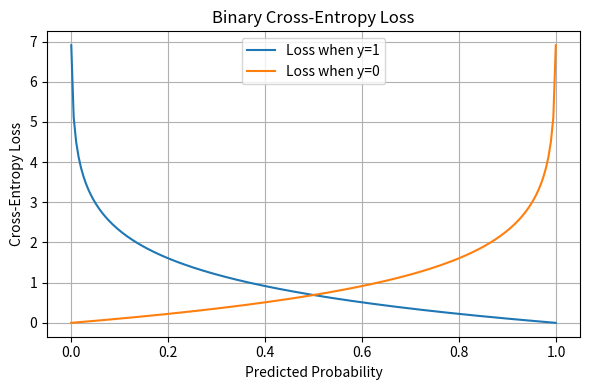

Here is the Python script that generated this plot:
import numpy as np
import matplotlib.pyplot as plt

# Predicted probability values from 0.001 to 0.999
# 0 and 1 are avoided because log(0) is undefined.
p = np.linspace(0.001, 0.999, 200)

# True labels
y_true_1 = 1  # Positive class
y_true_0 = 0  # Negative class

# Cross-entropy loss
loss_y1 = -np.log(p)         # when y = 1
loss_y0 = -np.log(1 - p)     # when y = 0

# Plot
plt.figure(figsize=(6,4))
plt.plot(p, loss_y1, label="Loss when y=1")
plt.plot(p, loss_y0, label="Loss when y=0")
plt.xlabel("Predicted Probability")
plt.ylabel("Cross-Entropy Loss")
plt.title("Binary Cross-Entropy Loss")
plt.legend()
plt.grid(True)
plt.tight_layout()
plt.show()
